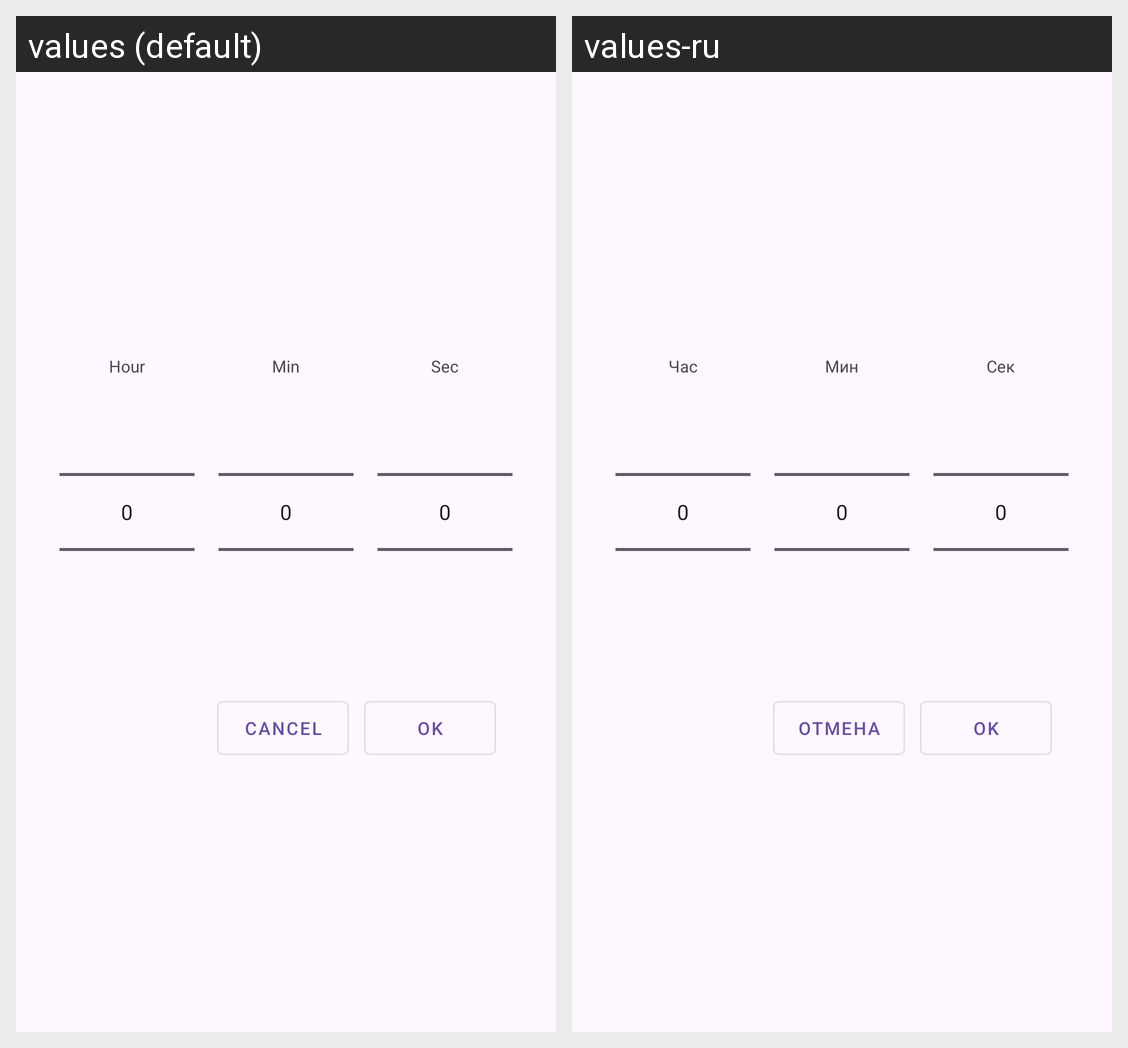

This grid shows one Android layout under two languages. Give, for every string resource on the screen, its name, the default text and each shown locale's text.
Android screen res/layout/fragment_set_time.xml rendered under 2 locales, left to right: values (default), values-ru. Device: Nexus 5 (rendered at 1080×1920; each locale shown at half size, 540×960, under a caption strip naming it); theme Theme.CustomProgressBar.
Strings drawn on this screen, with the default value and each locale's value (text and hints the layout hard-codes, and strings that could not be matched under every locale, appear in the picture but are not listed):

hour
  values: Hour
  values-ru: Час

min
  values: Min
  values-ru: Мин

sec
  values: Sec
  values-ru: Сек

cancel
  values: Cancel
  values-ru: Отмена

ok
  values: OK
  values-ru: OK  [not translated; the default value is used]
